The GitHub repository ArkarHema/Parkinson-disease-detection-using-hand-voice-xai contains a labelled image folder "spiral_dataset" with 2 categories: healthy, Parkinson. Examples follow, each with its label.

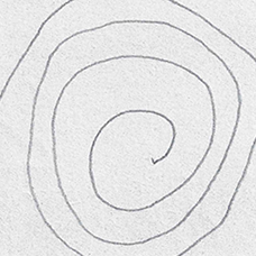
Label: Parkinson

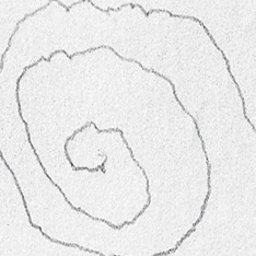
Label: Parkinson

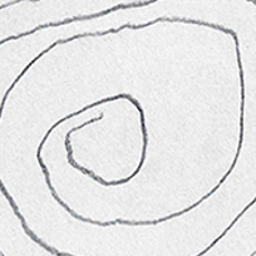
Label: Parkinson

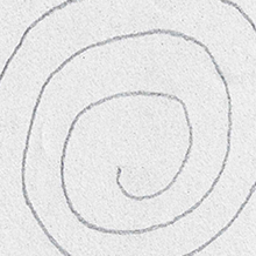
Label: healthy

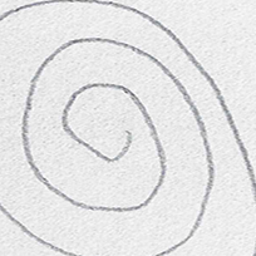
Label: healthy

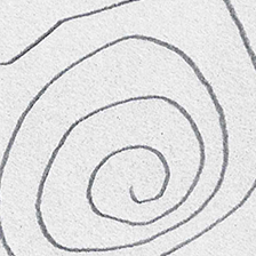
Label: healthy
